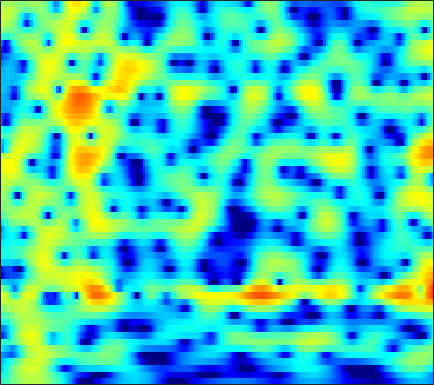

Values plotted in this chart, from the file beside it:
-3.5527, -3.1028, -2.4936, -1.8844, -1.436, -0.85271, -0.29813, 0.08081, 0.53831, 0.95026, 1.2918, 1.506, 1.7326, 1.8909, 1.9597, 1.9891, 1.9457, 1.8578, 1.6783, 1.413, 1.071, 0.76671, 0.28448, -0.27706
-5.338, -4.491, -3.436, -2.456, -1.781, -0.9523, -0.2131, 0.2824, 0.8692, 1.363, 1.765, 2.003, 2.239, 2.38, 2.42, 2.389, 2.258, 2.098, 1.795, 1.396, 0.9034, 0.4753, -0.1699, -0.8983
-7.001, -5.803, -4.361, -3.071, -2.193, -1.128, -0.1956, 0.4333, 1.173, 1.798, 2.309, 2.616, 2.923, 3.109, 3.165, 3.125, 2.946, 2.717, 2.276, 1.67, 0.8918, 0.1755, -0.9662, -2.354
-7.823, -6.97, -5.895, -4.869, -4.132, -3.17, -2.225, -1.529, -0.6316, 0.2152, 0.9776, 1.493, 2.082, 2.542, 2.8, 3.018, 3.09, 3.044, 2.85, 2.494, 1.98, 1.489, 0.6987, -0.2492
-8.682, -8.903, -9.48, -10.34, -10.98, -11.26, -10.19, -8.672, -6.359, -4.18, -2.335, -1.155, 0.1442, 1.171, 1.778, 2.393, 2.799, 2.982, 3.082, 3.027, 2.85, 2.649, 2.3, 1.888
-5.322, -5.816, -6.644, -7.651, -8.417, -9.019, -8.519, -7.369, -5.347, -3.324, -1.558, -0.4311, 0.7853, 1.739, 2.267, 2.757, 3.019, 3.074, 2.992, 2.752, 2.401, 2.079, 1.61, 1.149
-3.337, -3.38, -3.274, -2.97, -2.608, -1.989, -1.244, -0.6298, 0.2508, 1.129, 1.952, 2.486, 3.064, 3.45, 3.6, 3.585, 3.313, 2.924, 2.144, 1.013, -0.4786, -1.848, -3.899, -5.811
-12.24, -12.6, -10.26, -7.25, -5.284, -3.098, -1.324, -0.2126, 1.037, 2.048, 2.85, 3.319, 3.765, 4, 4.029, 3.859, 3.435, 2.944, 2.016, 0.7444, -0.9091, -2.416, -4.692, -6.809
-9.697, -9.612, -8.468, -6.648, -5.209, -3.437, -1.892, -0.8946, 0.2445, 1.152, 1.864, 2.27, 2.656, 2.87, 2.919, 2.846, 2.618, 2.346, 1.876, 1.306, 0.6677, 0.182, -0.4387, -0.9562
-5.034, -4.559, -3.845, -3.046, -2.409, -1.554, -0.7481, -0.1906, 0.4733, 1.032, 1.47, 1.717, 1.941, 2.034, 2.037, 1.942, 1.758, 1.567, 1.256, 0.9003, 0.5232, 0.2418, -0.1165, -0.448
-3.278, -2.556, -1.709, -0.9635, -0.4617, 0.1412, 0.6775, 1.023, 1.4, 1.677, 1.871, 1.948, 1.957, 1.864, 1.716, 1.447, 1.091, 0.7775, 0.3289, -0.1403, -0.6068, -0.9262, -1.301, -1.588
-0.7447, -0.1593, 0.4822, 1.004, 1.328, 1.687, 1.983, 2.175, 2.372, 2.506, 2.537, 2.487, 2.313, 1.982, 1.636, 1.022, 0.2628, -0.3914, -1.353, -2.351, -3.29, -3.912, -4.547, -4.92
2.314, 2.376, 2.342, 2.235, 2.146, 2.056, 2.066, 2.149, 2.371, 2.634, 2.849, 2.921, 2.817, 2.468, 1.981, 1.018, -0.3893, -1.754, -4.039, -6.766, -9.704, -11.47, -12.6, -12.94
4.241, 3.634, 2.567, 1.13, -0.1754, -2.025, -3.159, -2.83, -1.199, 0.7225, 2.245, 3.07, 3.743, 3.919, 3.729, 2.995, 1.692, 0.2631, -2.374, -6.099, -10.7, -13.11, -12.88, -12.47
0.7031, -0.08321, -1.421, -3.212, -4.953, -7.789, -10.12, -9.374, -6.121, -3.161, -0.9348, 0.335, 1.57, 2.34, 2.661, 2.76, 2.508, 2.124, 1.429, 0.636, -0.09993, -0.5637, -0.9653, -1.105
-6.302, -6.617, -6.943, -7.256, -7.452, -7.612, -7.449, -7.104, -6.314, -5.218, -3.947, -3.007, -1.81, -0.7448, -0.08462, 0.6277, 1.147, 1.405, 1.625, 1.733, 1.774, 1.793, 1.822, 1.88
-16.71, -14.79, -12.91, -11.8, -11.42, -11.31, -11.43, -11.45, -11.02, -9.842, -8.034, -6.515, -4.573, -2.85, -1.712, -0.4468, 0.5629, 1.179, 1.815, 2.275, 2.585, 2.749, 2.89, 2.965
-13.79, -12.88, -11.85, -11.42, -11.53, -12.47, -14.72, -17.95, -29.45, -19.91, -12.24, -8.814, -5.477, -3.013, -1.542, 0.03139, 1.243, 1.958, 2.682, 3.178, 3.476, 3.575, 3.556, 3.398
-6.224, -6.345, -6.426, -6.553, -6.715, -6.998, -7.322, -7.477, -7.287, -6.441, -5.019, -3.763, -2.094, -0.5558, 0.4652, 1.645, 2.589, 3.142, 3.679, 3.985, 4.058, 3.952, 3.59, 2.959
-3.929, -3.921, -3.865, -3.78, -3.716, -3.584, -3.387, -3.182, -2.78, -2.219, -1.516, -0.9237, -0.06677, 0.8018, 1.423, 2.178, 2.822, 3.207, 3.563, 3.717, 3.638, 3.414, 2.864, 1.975
-4.502, -4.225, -3.907, -3.62, -3.417, -3.19, -2.956, -2.76, -2.465, -2.098, -1.633, -1.212, -0.5669, 0.1425, 0.6907, 1.39, 2.015, 2.41, 2.812, 3.042, 3.08, 2.971, 2.63, 2.059
-6.169, -5.582, -4.938, -4.461, -4.209, -4.038, -4.04, -4.126, -4.312, -4.435, -4.313, -3.967, -3.17, -2.087, -1.211, -0.07007, 0.9309, 1.563, 2.237, 2.715, 2.999, 3.089, 3.054, 2.863
-8.191, -7.117, -5.908, -5.062, -4.703, -4.587, -4.992, -5.709, -7.326, -9.988, -13.46, -13.88, -9.754, -5.846, -3.643, -1.424, 0.2081, 1.133, 2.057, 2.701, 3.125, 3.322, 3.459, 3.468
-10.22, -7.964, -5.787, -4.317, -3.619, -3.184, -3.272, -3.696, -4.728, -6.188, -7.474, -7.421, -5.763, -3.507, -1.993, -0.3879, 0.7837, 1.416, 1.992, 2.341, 2.545, 2.65, 2.764, 2.859
-6.536, -4.973, -3.232, -1.93, -1.198, -0.5302, -0.1538, -0.01416, 0.02768, 0.02113, 0.07602, 0.2202, 0.537, 0.93, 1.211, 1.447, 1.451, 1.275, 0.7935, 0.08012, -0.6939, -1.101, -1.18, -0.6908
-2.107, -1.445, -0.6227, 0.07209, 0.4976, 0.9689, 1.321, 1.532, 1.762, 1.958, 2.141, 2.25, 2.342, 2.331, 2.214, 1.863, 1.181, 0.3743, -1.264, -3.843, -8.22, -14.46, -17.98, -8.568
-0.424, -0.116, 0.1619, 0.329, 0.3862, 0.4062, 0.4393, 0.5012, 0.6881, 0.9821, 1.337, 1.604, 1.904, 2.074, 2.072, 1.864, 1.382, 0.8148, -0.2284, -1.579, -3.026, -3.876, -4.232, -3.625
0.4338, 0.4214, 0.1552, -0.4113, -1.02, -2.049, -3.103, -3.638, -3.602, -2.676, -1.373, -0.4012, 0.6953, 1.5, 1.915, 2.213, 2.258, 2.151, 1.87, 1.48, 1.063, 0.7703, 0.4625, 0.2476
1.197, 0.9659, 0.3226, -0.8304, -2.127, -4.731, -9.215, -16.08, -19.04, -8.669, -4.246, -2.159, -0.2517, 1.022, 1.681, 2.268, 2.578, 2.669, 2.642, 2.497, 2.266, 2.053, 1.739, 1.382
1.605, 1.482, 1.086, 0.4083, -0.2806, -1.376, -2.485, -3.084, -3.221, -2.583, -1.562, -0.7785, 0.1123, 0.7907, 1.149, 1.451, 1.577, 1.571, 1.437, 1.198, 0.8921, 0.6445, 0.3027, -0.01463
1.946, 2.143, 2.225, 2.135, 1.967, 1.66, 1.314, 1.079, 0.8316, 0.6791, 0.5959, 0.5574, 0.513, 0.4321, 0.3405, 0.144, -0.1333, -0.4073, -0.8611, -1.437, -2.114, -2.652, -3.318, -3.763
2.428, 2.952, 3.409, 3.621, 3.643, 3.513, 3.231, 2.929, 2.421, 1.804, 1.095, 0.5155, -0.2688, -1.012, -1.5, -2.037, -2.515, -2.902, -3.551, -4.487, -5.858, -7.285, -9.778, -12.7
3.223, 3.77, 4.269, 4.519, 4.566, 4.428, 4.062, 3.62, 2.786, 1.628, 0.1133, -1.277, -3.456, -5.697, -6.925, -7.308, -6.726, -6.267, -6.05, -6.435, -7.465, -8.67, -10.88, -13.3
3.708, 3.967, 4.258, 4.468, 4.547, 4.5, 4.218, 3.815, 2.967, 1.672, -0.1988, -2.128, -5.727, -11.47, -17.62, -14.25, -9.507, -7.653, -6.459, -6.173, -6.511, -7.02, -7.882, -8.57
1.915, 1.909, 2.24, 2.819, 3.265, 3.751, 4.002, 3.999, 3.712, 3.091, 2.128, 1.223, -0.1583, -1.507, -2.289, -2.873, -3.067, -3.159, -3.421, -4.002, -4.99, -6.062, -7.944, -10.54
-7.461, -7.928, -4.774, -1.651, 0.1022, 1.781, 2.901, 3.446, 3.847, 3.936, 3.766, 3.507, 3.03, 2.459, 2.005, 1.365, 0.6763, 0.0947, -0.822, -1.986, -3.444, -4.754, -6.84, -9.288
-6.786, -7.157, -5.309, -2.896, -1.353, 0.3088, 1.565, 2.282, 2.981, 3.417, 3.636, 3.661, 3.552, 3.288, 2.987, 2.464, 1.791, 1.177, 0.1789, -1.036, -2.512, -3.795, -5.73, -7.853
-2.024, -2.337, -2.272, -1.764, -1.192, -0.2994, 0.601, 1.233, 1.965, 2.541, 2.944, 3.134, 3.236, 3.176, 3.026, 2.689, 2.19, 1.705, 0.8959, -0.1262, -1.422, -2.628, -4.651, -7.439
-3.669, -4.344, -4.725, -4.411, -3.774, -2.672, -1.496, -0.6696, 0.2951, 1.078, 1.657, 1.972, 2.224, 2.31, 2.286, 2.144, 1.892, 1.637, 1.221, 0.6966, 0.07443, -0.46, -1.271, -2.11
-9.965, -13.19, -16.81, -13.73, -10.51, -7.266, -4.928, -3.588, -2.212, -1.212, -0.5298, -0.1893, 0.05815, 0.1272, 0.08855, -0.02462, -0.1247, -0.1677, -0.1385, -0.02316, 0.1551, 0.3175, 0.5467, 0.8225
-10.28, -12.06, -13.4, -12.3, -10.55, -8.271, -6.392, -5.244, -4.042, -3.202, -2.677, -2.504, -2.543, -2.886, -3.328, -4.036, -4.592, -4.674, -4.141, -3.031, -1.719, -0.7654, 0.3985, 1.422
-7.933, -8.204, -8.349, -8.14, -7.777, -7.116, -6.311, -5.702, -4.947, -4.328, -3.952, -3.89, -4.185, -5.08, -6.276, -8.985, -14.32, -21.09, -13.69, -7.524, -3.896, -1.983, -0.0473, 1.425
-7.937, -7.814, -7.818, -7.943, -8.082, -8.088, -7.773, -7.269, -6.312, -5.243, -4.326, -3.825, -3.52, -3.671, -4.09, -4.995, -5.901, -6.076, -5.109, -3.282, -1.454, -0.2893, 0.9427, 1.849
-7.767, -7.582, -7.939, -9.081, -10.53, -13.37, -15.68, -13.92, -9.769, -6.455, -4.04, -2.689, -1.36, -0.4323, 0.05182, 0.5281, 0.9271, 1.23, 1.679, 2.146, 2.532, 2.694, 2.629, 2.175
-7.026, -6.963, -7.389, -8.42, -9.619, -11.66, -12.85, -11.74, -8.713, -5.79, -3.47, -2.048, -0.4689, 0.7923, 1.575, 2.44, 3.111, 3.511, 3.901, 4.092, 4.036, 3.776, 3.038, 1.69
-7.088, -7.028, -7.098, -7.312, -7.483, -7.61, -7.486, -7.145, -6.342, -5.282, -4.059, -3.117, -1.87, -0.6848, 0.1556, 1.161, 2.007, 2.53, 3.053, 3.355, 3.403, 3.264, 2.851, 2.178
-7.175, -7.079, -6.989, -6.97, -6.998, -7.071, -7.13, -7.149, -7.09, -6.835, -6.225, -5.505, -4.262, -2.817, -1.724, -0.3602, 0.8457, 1.598, 2.391, 2.949, 3.274, 3.377, 3.34, 3.135
-7.836, -7.561, -7.277, -7.128, -7.155, -7.408, -7.963, -8.636, -9.972, -11.7, -12.87, -11.93, -8.828, -5.642, -3.621, -1.408, 0.3333, 1.364, 2.434, 3.2, 3.713, 3.947, 4.067, 3.994
-10.02, -9.189, -8.38, -7.84, -7.607, -7.592, -7.993, -8.65, -10.16, -12.69, -15.46, -14.23, -9.588, -5.663, -3.437, -1.135, 0.5805, 1.575, 2.597, 3.33, 3.823, 4.058, 4.215, 4.193
-12.09, -11.2, -10.27, -9.324, -8.608, -7.678, -6.956, -6.56, -6.173, -5.817, -5.25, -4.568, -3.358, -1.963, -0.9517, 0.241, 1.179, 1.723, 2.251, 2.597, 2.806, 2.913, 3.047, 3.156
-12.51, -14.02, -15.25, -13.5, -11.11, -8.192, -5.954, -4.647, -3.301, -2.232, -1.302, -0.6728, 0.08284, 0.7257, 1.135, 1.521, 1.691, 1.654, 1.366, 0.8424, 0.2384, -0.09824, -0.1457, 0.38
-8.958, -11.39, -14.15, -12.05, -9.119, -5.963, -3.699, -2.394, -1.047, -0.02828, 0.7353, 1.181, 1.653, 1.964, 2.08, 2.035, 1.704, 1.19, 0.0225, -1.938, -5.181, -9.067, -12.85, -6.681
-2.595, -3.085, -3.39, -3.242, -2.869, -2.198, -1.489, -1.048, -0.5724, -0.2216, 0.01284, 0.1533, 0.331, 0.5035, 0.5899, 0.6063, 0.4075, 0.06818, -0.695, -1.88, -3.446, -4.554, -4.923, -3.442
0.3973, 0.2147, 0.0005179, -0.1825, -0.3085, -0.5041, -0.7671, -1.053, -1.586, -2.275, -2.979, -3.392, -3.608, -3.311, -2.834, -2.096, -1.46, -1.105, -0.8256, -0.7317, -0.7107, -0.6345, -0.3808, 0.1117
1.929, 1.855, 1.666, 1.382, 1.082, 0.5251, -0.2935, -1.104, -2.587, -4.715, -7.826, -11.08, -14.6, -11, -7.824, -4.837, -2.845, -1.795, -0.8329, -0.2154, 0.1934, 0.4077, 0.6578, 0.916
2.427, 2.499, 2.474, 2.283, 2.019, 1.48, 0.6889, -0.1011, -1.451, -3.243, -5.502, -7.26, -8.5, -7.29, -5.597, -3.509, -1.908, -1.045, -0.2713, 0.1566, 0.295, 0.2331, 0.01236, -0.2762
1.775, 2.086, 2.322, 2.341, 2.226, 1.924, 1.488, 1.069, 0.4429, -0.2129, -0.8021, -1.126, -1.29, -1.124, -0.8167, -0.3088, 0.1609, 0.3996, 0.5342, 0.3988, -0.08514, -0.696, -1.956, -3.814
0.2457, 0.7978, 1.217, 1.345, 1.289, 1.078, 0.7933, 0.593, 0.3762, 0.2888, 0.314, 0.3869, 0.5549, 0.7701, 0.9191, 1.075, 1.123, 1.081, 0.8771, 0.4433, -0.262, -1.014, -2.42, -4.476
